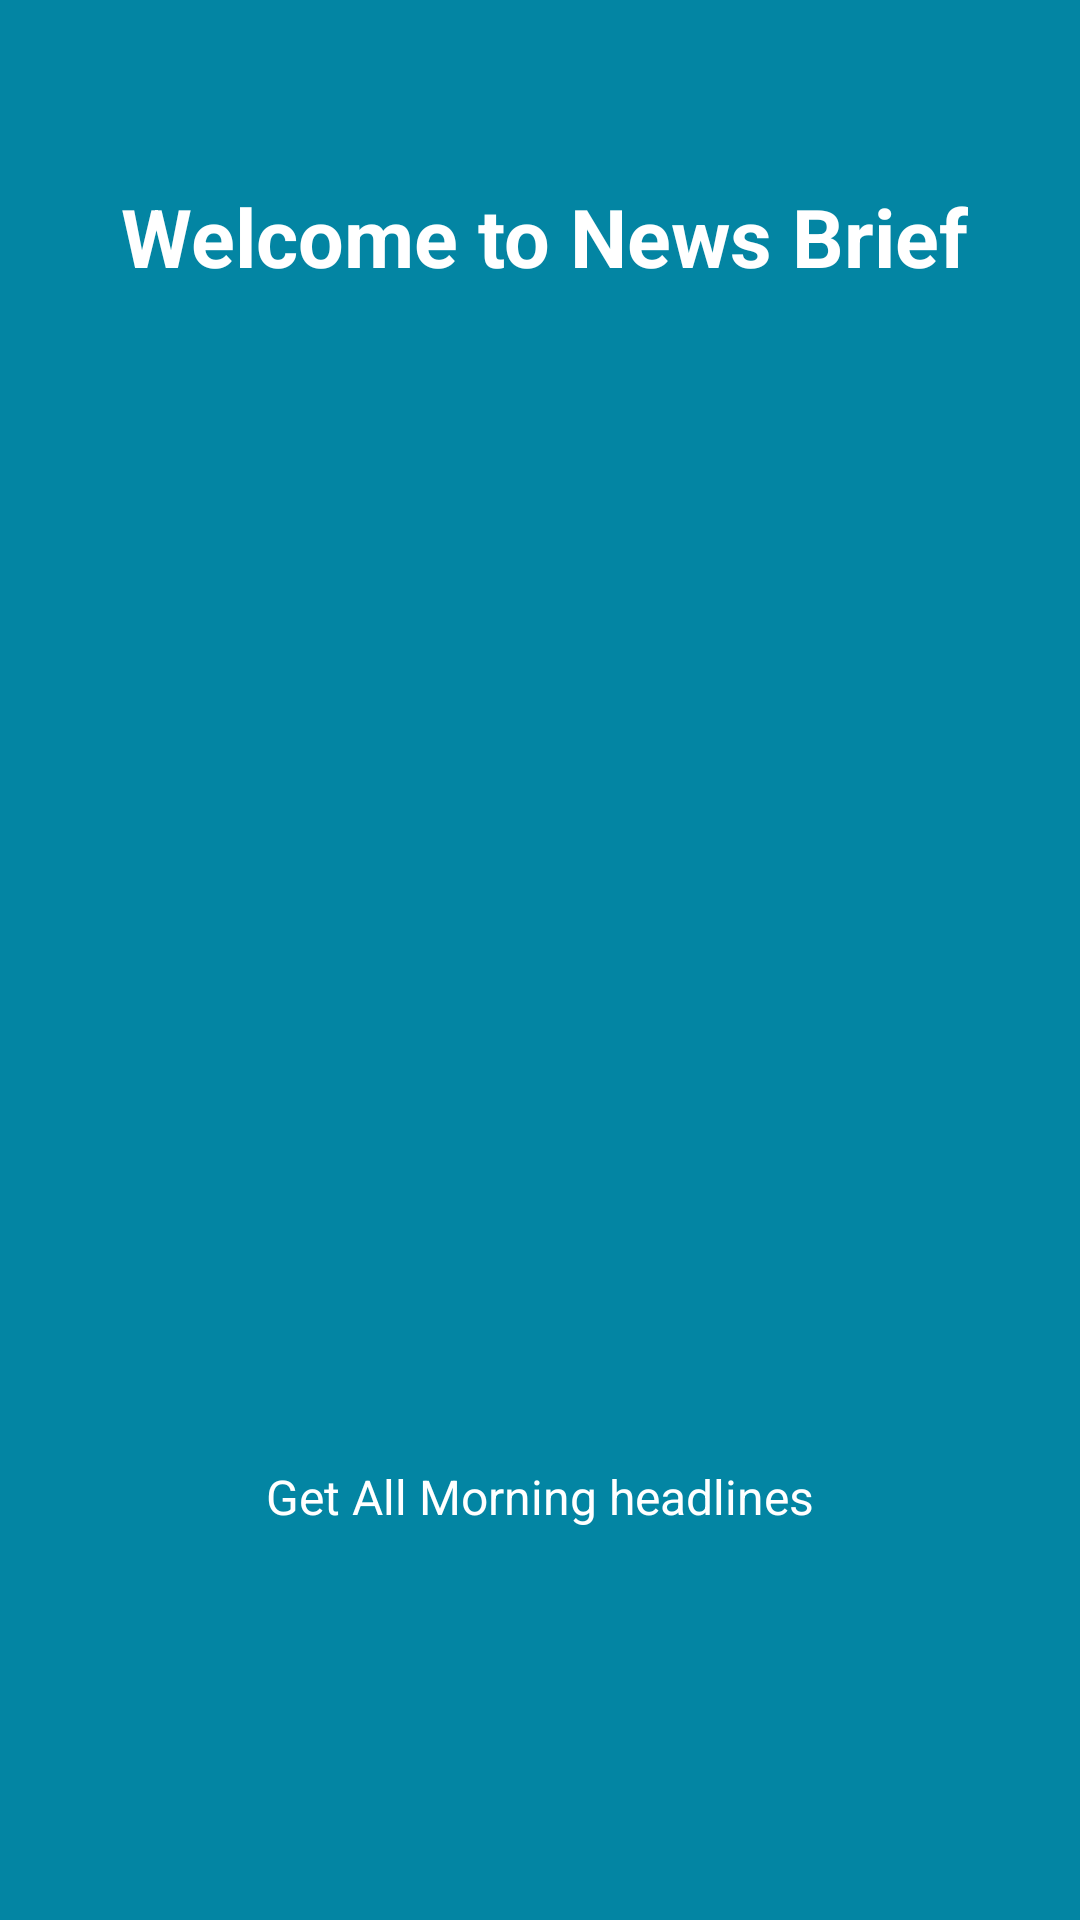

Here is an Android app screen rendered from its layout file. Give the layout XML and the strings, colors and styles it references.
<!-- AndroidManifest.xml: application theme AppTheme -->
<!-- res/layout/app_intro1.xml -->
<?xml version="1.0" encoding="utf-8"?>
<LinearLayout xmlns:android="http://schemas.android.com/apk/res/android"
    android:id="@+id/main_layout"
    android:layout_width="fill_parent"
    android:layout_height="fill_parent"
    android:layout_weight="10"
    android:background="#0385a3"
    android:orientation="vertical">

    <TextView
        android:layout_width="wrap_content"
        android:layout_height="0dp"
        android:layout_gravity="center"
        android:layout_weight="3"
        android:gravity="center"
        android:paddingLeft="32dp"
        android:paddingRight="29dp"
        android:text="Welcome to News Brief"
        android:textColor="#ffffff"
        android:textSize="27sp"
        android:textStyle="bold" />

    <LinearLayout
        android:layout_width="fill_parent"
        android:layout_height="0dp"
        android:layout_weight="5"
        android:gravity="center"
        android:orientation="vertical">

        //image link from drawable folder

        <ImageView
            android:layout_width="wrap_content"
            android:layout_height="wrap_content"
            android:layout_gravity="center"
            android:paddingLeft="16dp"
            android:paddingRight="16dp"
            android:src="@drawable/intro1" />
    </LinearLayout>

    <TextView
        android:layout_width="wrap_content"
        android:layout_height="0dp"
        android:layout_gravity="center"
        android:layout_weight="3"
        android:gravity="center"
        android:paddingLeft="64dp"
        android:paddingRight="64dp"
        android:text="Get All Morning headlines"
        android:textColor="#ffffff"
        android:textSize="16sp" />

    <TextView
        android:layout_width="fill_parent"
        android:layout_height="62dp" />
</LinearLayout>
<!-- resources referenced by this layout -->
<resources>
  <style name="AppTheme" parent="Theme.AppCompat.Light.NoActionBar">
          
          <item name="colorPrimary">@color/colorPrimary</item>
          <item name="colorPrimaryDark">@color/colorPrimaryDark</item>
          <item name="colorAccent">@color/colorAccent</item>
      </style>
  <color name="colorPrimary">#3F51B5</color>
  <color name="colorPrimaryDark">#303F9F</color>
  <color name="colorAccent">#FF4081</color>
</resources>
